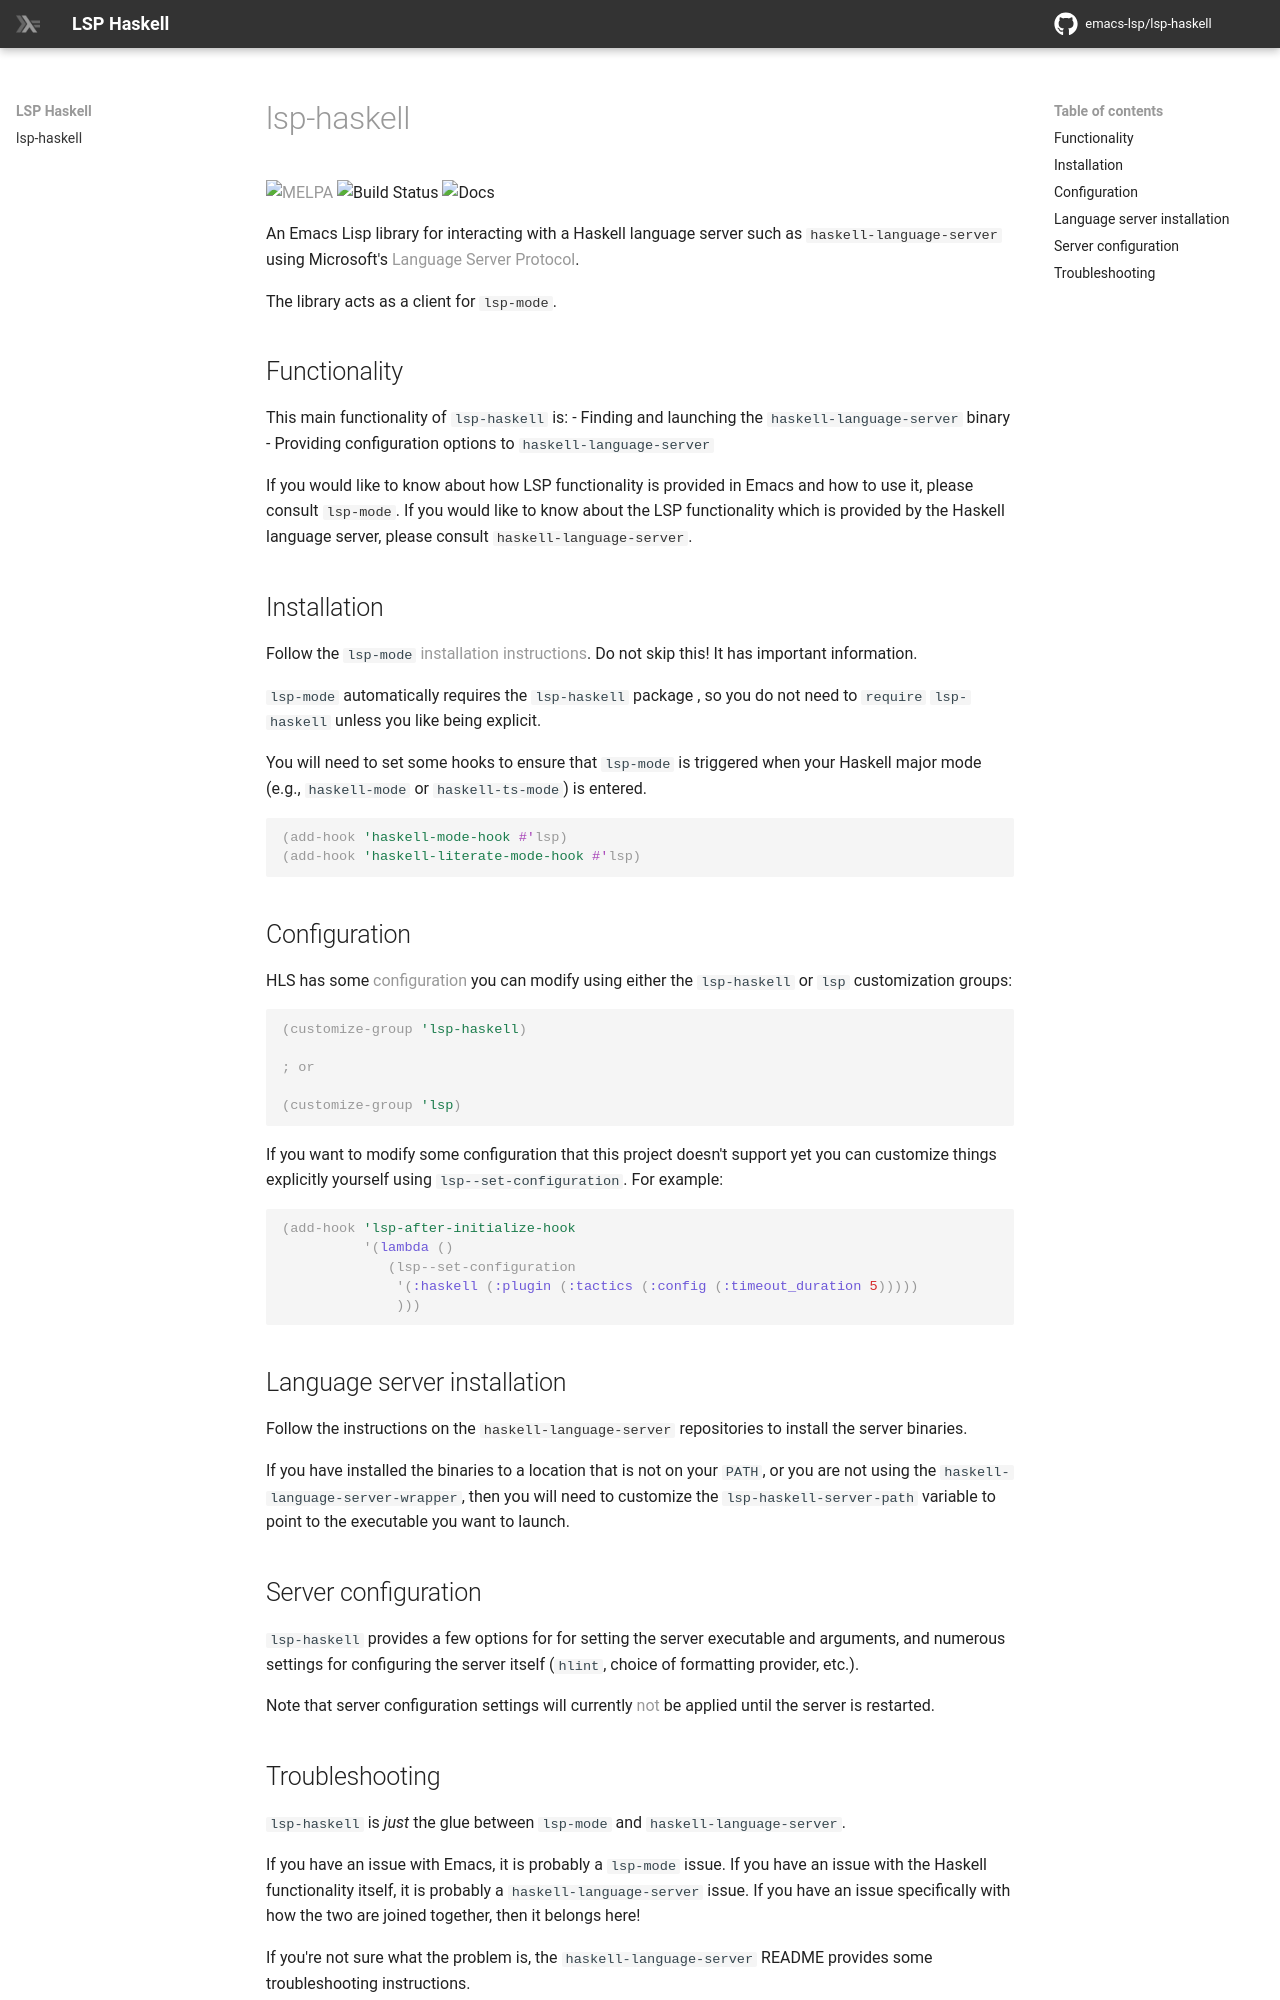

repository: emacs-lsp/lsp-haskell · page: index.html · generator: mkdocs

lsp-haskell
===========

[![MELPA](https://melpa.org/packages/lsp-haskell-badge.svg)](https://melpa.org/#/lsp-haskell) ![Build Status](https://github.com/emacs-lsp/lsp-haskell/actions/workflows/test.yml/badge.svg) ![Docs](https://github.com/emacs-lsp/lsp-haskell/actions/workflows/docs.yml/badge.svg)

An Emacs Lisp library for interacting with a Haskell language server such as [`haskell-language-server`](https://github.com/haskell/haskell-language-server/) using Microsoft's [Language Server Protocol](https://github.com/Microsoft/language-server-protocol/).

The library acts as a client for [`lsp-mode`](https://github.com/emacs-lsp/lsp-mode).

## Functionality

This main functionality of `lsp-haskell` is:
- Finding and launching the `haskell-language-server` binary
- Providing configuration options to `haskell-language-server`

If you would like to know about how LSP functionality is provided in Emacs and how to use it, please consult [`lsp-mode`](https://github.com/emacs-lsp/lsp-mode).
If you would like to know about the LSP functionality which is provided by the Haskell language server, please consult [`haskell-language-server`](https://github.com/haskell/haskell-language-server).

## Installation

Follow the `lsp-mode` [installation instructions](https://emacs-lsp.github.io/lsp-mode/page/installation/).
Do not skip this!
It has important information.

`lsp-mode` automatically requires the `lsp-haskell` package , so you do not need to `require` `lsp-haskell` unless you like being explicit.

You will need to set some hooks to ensure that `lsp-mode` is triggered when your Haskell major mode (e.g., `haskell-mode` or `haskell-ts-mode`) is entered.

```emacs-lisp
(add-hook 'haskell-mode-hook #'lsp)
(add-hook 'haskell-literate-mode-hook #'lsp)
```

## Configuration

HLS has some [configuration](https://haskell-language-server.readthedocs.io/en/latest/configuration.html) you can modify using either the `lsp-haskell` or `lsp` customization groups:

```emacs-lisp
(customize-group 'lsp-haskell)

; or

(customize-group 'lsp)
```

If you want to modify some configuration that this project doesn't support yet you can customize things explicitly yourself using `lsp--set-configuration`. For example:

```emacs-lisp
(add-hook 'lsp-after-initialize-hook
          '(lambda ()
             (lsp--set-configuration
              '(:haskell (:plugin (:tactics (:config (:timeout_duration 5)))))
              )))
```


## Language server installation

Follow the instructions on the [`haskell-language-server`](https://github.com/haskell/haskell-language-server) repositories to install the server binaries.

If you have installed the binaries to a location that is not on your `PATH`, or you are not using the `haskell-language-server-wrapper`, then you will need to customize the `lsp-haskell-server-path` variable to point to the executable you want to launch.

## Server configuration

`lsp-haskell` provides a few options for for setting the server executable and arguments, and numerous settings for configuring the server itself (`hlint`, choice of formatting provider, etc.).

Note that server configuration settings will currently [not](https://github.com/emacs-lsp/lsp-mode/issues/1174) be applied until the server is restarted.
